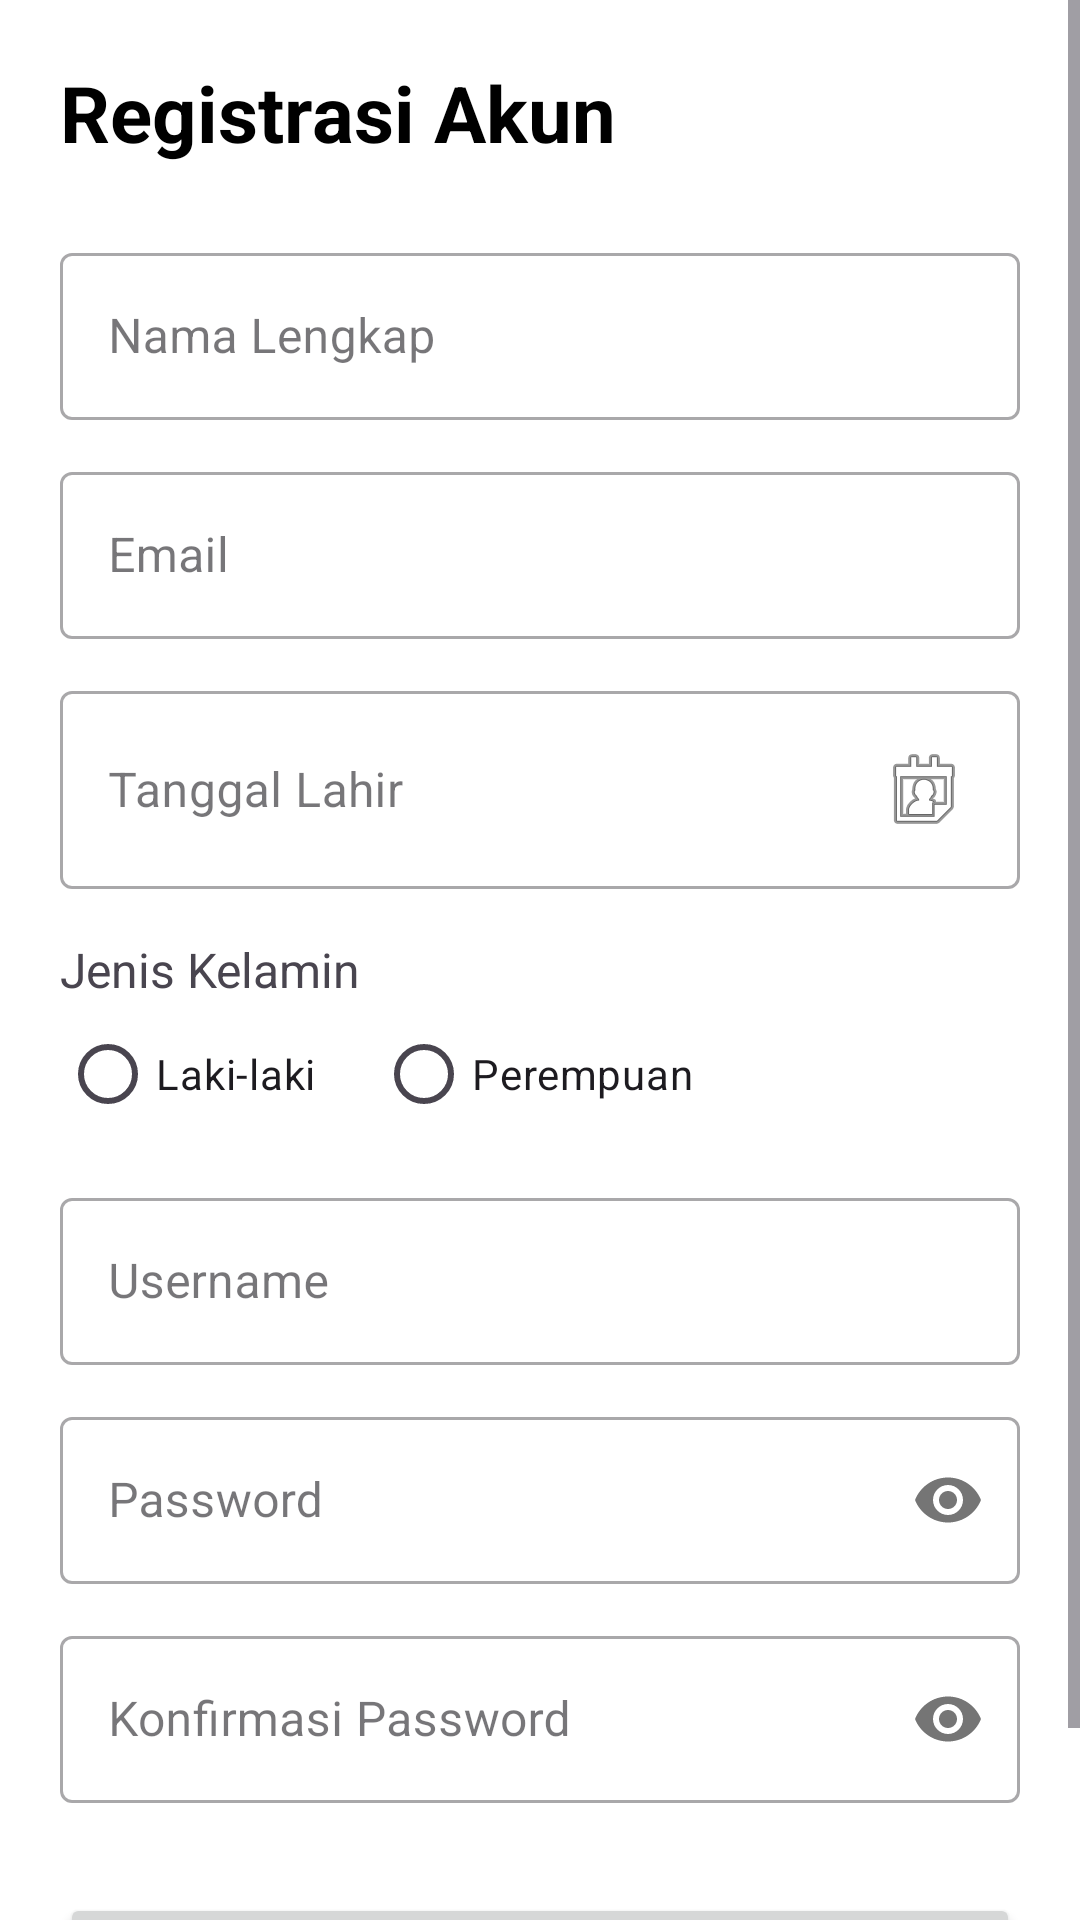

This screen was rendered from an Android layout file. Write that file and the resources it references.
<!-- AndroidManifest.xml: application theme Theme.Dellapink -->
<!-- res/layout/fragment_register.xml -->
<?xml version="1.0" encoding="utf-8"?>
<ScrollView xmlns:android="http://schemas.android.com/apk/res/android"
    xmlns:app="http://schemas.android.com/apk/res-auto"
    android:layout_width="match_parent"
    android:layout_height="match_parent"
    android:background="@color/white">

    <LinearLayout
        android:layout_width="match_parent"
        android:layout_height="wrap_content"
        android:orientation="vertical"
        android:padding="20dp">

        <TextView
            android:layout_width="wrap_content"
            android:layout_height="wrap_content"
            android:text="Registrasi Akun"
            android:textSize="26sp"
            android:textStyle="bold"
            android:layout_marginBottom="24dp"
            android:textColor="@color/black"/>

        <com.google.android.material.textfield.TextInputLayout
            style="@style/Widget.MaterialComponents.TextInputLayout.OutlinedBox"
            android:layout_width="match_parent"
            android:layout_height="wrap_content"
            android:hint="Nama Lengkap">
            <com.google.android.material.textfield.TextInputEditText
                android:id="@+id/etNama"
                android:layout_width="match_parent"
                android:layout_height="wrap_content" />
        </com.google.android.material.textfield.TextInputLayout>

        <com.google.android.material.textfield.TextInputLayout
            style="@style/Widget.MaterialComponents.TextInputLayout.OutlinedBox"
            android:layout_width="match_parent"
            android:layout_height="wrap_content"
            android:layout_marginTop="12dp"
            android:hint="Email">
            <com.google.android.material.textfield.TextInputEditText
                android:id="@+id/etEmail"
                android:layout_width="match_parent"
                android:layout_height="wrap_content"
                android:inputType="textEmailAddress" />
        </com.google.android.material.textfield.TextInputLayout>

        <com.google.android.material.textfield.TextInputLayout
            style="@style/Widget.MaterialComponents.TextInputLayout.OutlinedBox"
            android:layout_width="match_parent"
            android:layout_height="wrap_content"
            android:layout_marginTop="12dp"
            android:hint="Tanggal Lahir">
            <com.google.android.material.textfield.TextInputEditText
                android:id="@+id/etTanggalLahir"
                android:layout_width="match_parent"
                android:layout_height="wrap_content"
                android:focusable="false"
                android:clickable="true"
                android:drawableEnd="@android:drawable/ic_menu_my_calendar" />
        </com.google.android.material.textfield.TextInputLayout>

        <TextView
            android:layout_width="wrap_content"
            android:layout_height="wrap_content"
            android:layout_marginTop="16dp"
            android:text="Jenis Kelamin"
            android:textSize="16sp" />
        <RadioGroup
            android:id="@+id/rgGender"
            android:layout_width="match_parent"
            android:layout_height="wrap_content"
            android:layout_marginBottom="12dp"
            android:orientation="horizontal">
            <RadioButton
                android:id="@+id/rbPria"
                android:layout_width="wrap_content"
                android:layout_height="wrap_content"
                android:text="Laki-laki" />
            <RadioButton
                android:id="@+id/rbWanita"
                android:layout_width="wrap_content"
                android:layout_height="wrap_content"
                android:layout_marginStart="20dp"
                android:text="Perempuan" />
        </RadioGroup>

        <com.google.android.material.textfield.TextInputLayout
            style="@style/Widget.MaterialComponents.TextInputLayout.OutlinedBox"
            android:layout_width="match_parent"
            android:layout_height="wrap_content"
            android:hint="Username">
            <com.google.android.material.textfield.TextInputEditText
                android:id="@+id/etUsername"
                android:layout_width="match_parent"
                android:layout_height="wrap_content" />
        </com.google.android.material.textfield.TextInputLayout>

        <com.google.android.material.textfield.TextInputLayout
            style="@style/Widget.MaterialComponents.TextInputLayout.OutlinedBox"
            android:layout_width="match_parent"
            android:layout_height="wrap_content"
            android:layout_marginTop="12dp"
            app:passwordToggleEnabled="true"
            android:hint="Password">
            <com.google.android.material.textfield.TextInputEditText
                android:id="@+id/etPassword"
                android:layout_width="match_parent"
                android:layout_height="wrap_content"
                android:inputType="textPassword" />
        </com.google.android.material.textfield.TextInputLayout>

        <com.google.android.material.textfield.TextInputLayout
            style="@style/Widget.MaterialComponents.TextInputLayout.OutlinedBox"
            android:layout_width="match_parent"
            android:layout_height="wrap_content"
            android:layout_marginTop="12dp"
            app:passwordToggleEnabled="true"
            android:hint="Konfirmasi Password">
            <com.google.android.material.textfield.TextInputEditText
                android:id="@+id/etConfirmPassword"
                android:layout_width="match_parent"
                android:layout_height="wrap_content"
                android:inputType="textPassword" />
        </com.google.android.material.textfield.TextInputLayout>

        <Button
            android:id="@+id/btnRegister"
            android:layout_width="match_parent"
            android:layout_height="60dp"
            android:layout_marginTop="30dp"
            android:text="Selanjutnya"
            android:textAllCaps="false"
            android:textSize="18sp"
            app:cornerRadius="8dp" />

    </LinearLayout>
</ScrollView>
<!-- resources referenced by this layout -->
<resources>
  <color name="black">#000000</color>
  <color name="white">#FFFFFF</color>
  <style name="Theme.Dellapink" parent="Base.Theme.Dellapink" />
  <style name="Base.Theme.Dellapink" parent="Theme.Material3.DayNight.NoActionBar">
          <item name="colorPrimary">#28C628</item>
          <item name="colorSecondary">#4F6D4F</item>
          <item name="android:statusBarColor">#F3F3F3</item>
          <item name="android:windowLightStatusBar">true</item>
      </style>
</resources>
